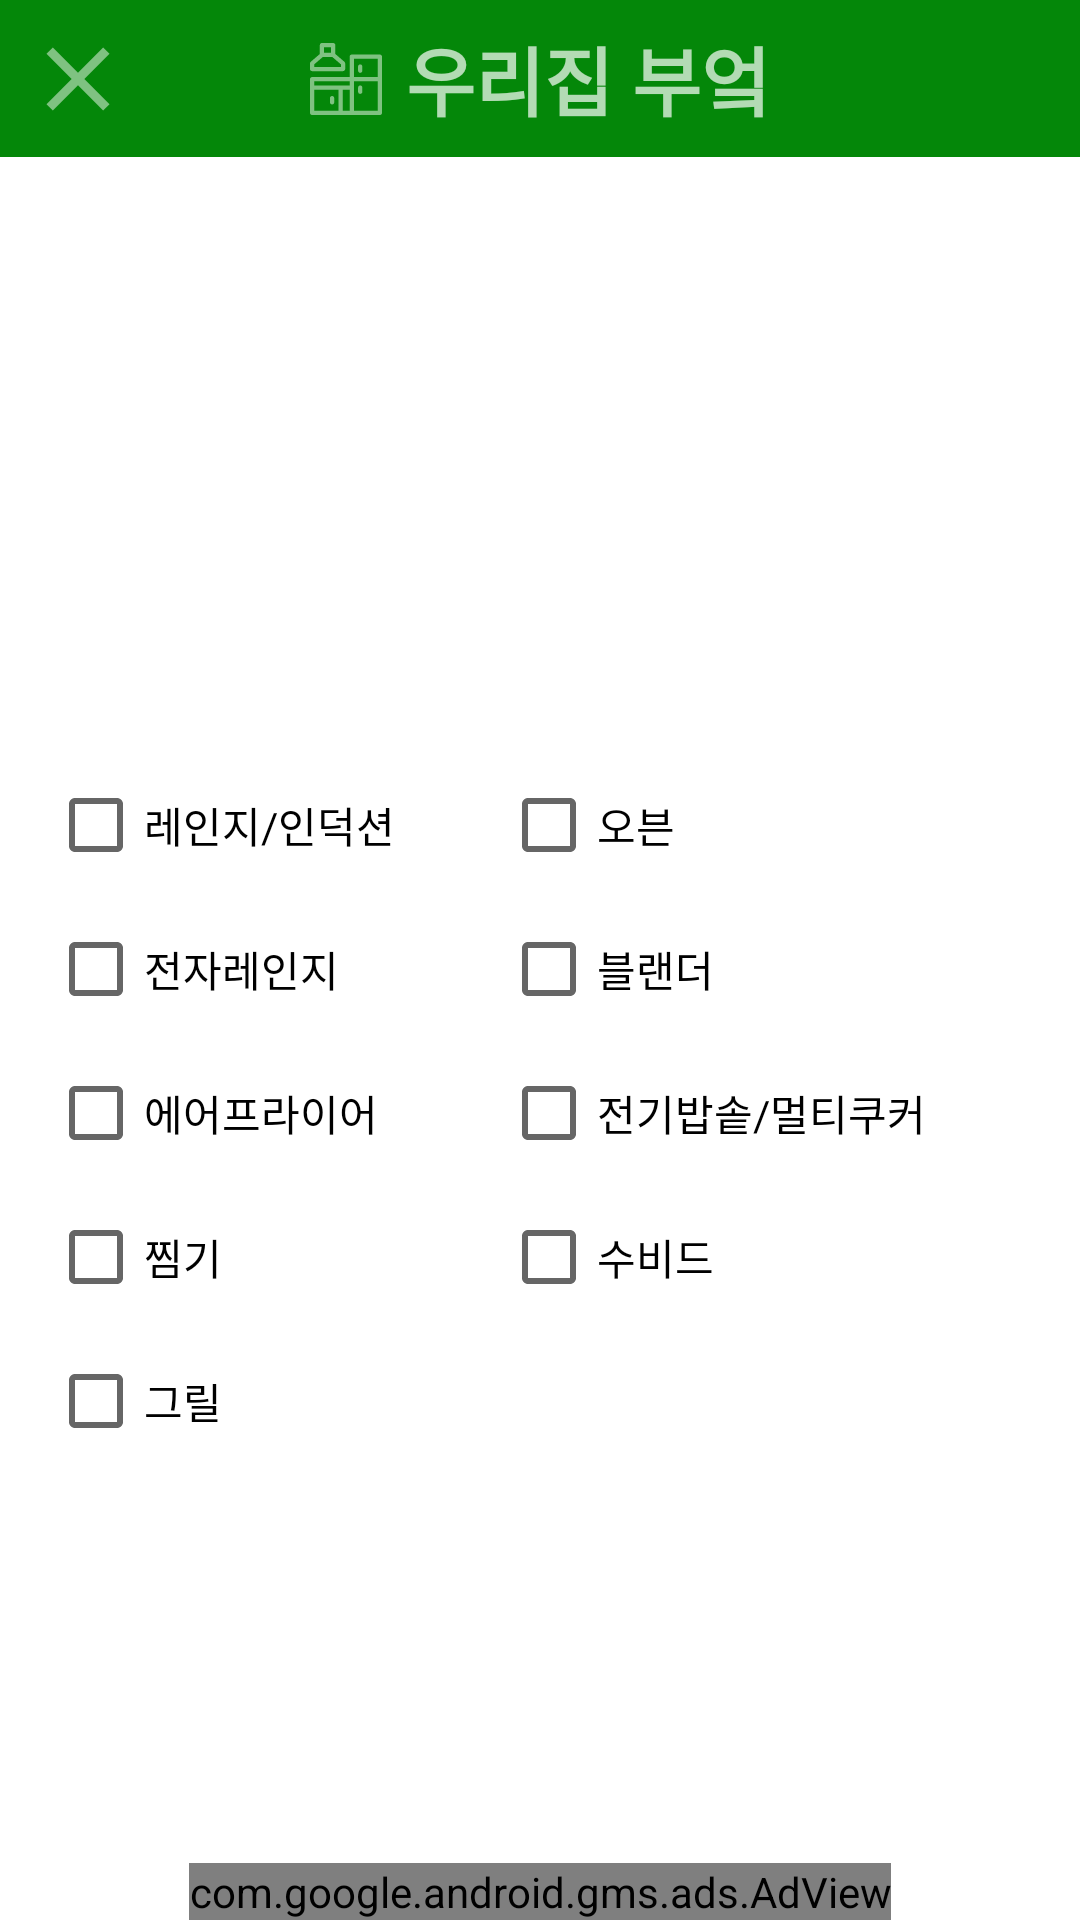

Write the Android layout XML for this screen, with the resource values it uses.
<!-- AndroidManifest.xml: application theme Theme.TheTHsKitchen_GIT_Ver2021072601 -->
<!-- res/layout/activity_kitchen.xml -->
<?xml version="1.0" encoding="utf-8"?>
<androidx.constraintlayout.widget.ConstraintLayout xmlns:android="http://schemas.android.com/apk/res/android"
    xmlns:app="http://schemas.android.com/apk/res-auto"
    xmlns:tools="http://schemas.android.com/tools"
    android:layout_width="match_parent"
    android:layout_height="match_parent"
    android:orientation="horizontal"
    tools:context=".KitchenActivity">

    <androidx.constraintlayout.widget.ConstraintLayout
        android:id="@+id/constraintLayout"
        android:layout_width="0dp"
        android:layout_height="wrap_content"
        android:background="#048709"
        app:layout_constraintEnd_toEndOf="parent"
        app:layout_constraintHorizontal_bias="0.0"
        app:layout_constraintStart_toStartOf="parent"
        app:layout_constraintTop_toTopOf="parent">

        <ImageView
            android:id="@+id/btnKExit"
            android:layout_width="wrap_content"
            android:layout_height="wrap_content"
            android:layout_marginStart="8dp"
            android:layout_marginTop="8dp"
            android:layout_marginBottom="8dp"
            app:layout_constraintBottom_toBottomOf="parent"
            app:layout_constraintStart_toStartOf="parent"
            app:layout_constraintTop_toTopOf="parent"
            app:srcCompat="@drawable/ic_baseline_clear_36" />

        <TextView
            android:id="@+id/textView3"
            android:layout_width="wrap_content"
            android:layout_height="wrap_content"
            android:layout_marginTop="8dp"
            android:layout_marginEnd="52dp"
            android:layout_marginBottom="8dp"
            android:text="@string/menu_kitchen"
            android:textColor="@color/title_color"
            android:textSize="25sp"
            android:textStyle="bold"
            app:layout_constraintBottom_toBottomOf="parent"
            app:layout_constraintEnd_toEndOf="parent"
            app:layout_constraintHorizontal_bias="0.5"
            app:layout_constraintStart_toEndOf="@+id/imageView3"
            app:layout_constraintTop_toTopOf="parent" />

        <ImageView
            android:id="@+id/imageView3"
            android:layout_width="wrap_content"
            android:layout_height="wrap_content"
            android:layout_marginStart="8dp"
            android:layout_marginEnd="8dp"
            app:layout_constraintBottom_toBottomOf="parent"
            app:layout_constraintEnd_toStartOf="@+id/textView3"
            app:layout_constraintHorizontal_bias="0.5"
            app:layout_constraintHorizontal_chainStyle="packed"
            app:layout_constraintStart_toEndOf="@+id/btnKExit"
            app:layout_constraintTop_toTopOf="parent"
            app:srcCompat="@drawable/ic_kitchen_icon24w" />

    </androidx.constraintlayout.widget.ConstraintLayout>

    <androidx.viewpager2.widget.ViewPager2
        android:id="@+id/viewReview"
        android:layout_width="match_parent"
        android:layout_height="wrap_content"
        android:layout_marginStart="16dp"
        android:layout_marginEnd="16dp"
        android:layout_marginBottom="8dp"
        app:layout_constraintBottom_toTopOf="@+id/tableLayout"
        app:layout_constraintEnd_toEndOf="parent"
        app:layout_constraintStart_toStartOf="parent"
        app:layout_constraintTop_toBottomOf="@+id/constraintLayout" />

    <TableLayout
        android:id="@+id/tableLayout"
        android:layout_width="match_parent"
        android:layout_height="wrap_content"
        android:layout_marginStart="16dp"
        android:layout_marginEnd="16dp"
        android:layout_marginBottom="130dp"
        app:layout_constraintBottom_toTopOf="@+id/adViewK"
        app:layout_constraintEnd_toEndOf="parent"
        app:layout_constraintStart_toStartOf="parent">

        <TableRow
            android:layout_width="match_parent"
            android:layout_height="match_parent">

            <CheckBox
                android:id="@+id/chkStove"
                android:layout_width="wrap_content"
                android:layout_height="wrap_content"
                android:layout_weight="1"
                android:text="@string/stove" />

            <CheckBox
                android:id="@+id/chkOven"
                android:layout_width="wrap_content"
                android:layout_height="wrap_content"
                android:layout_weight="1"
                android:text="@string/oven" />
        </TableRow>


        <TableRow
            android:layout_width="match_parent"
            android:layout_height="match_parent">

            <CheckBox
                android:id="@+id/chkMicro"
                android:layout_width="wrap_content"
                android:layout_height="wrap_content"
                android:layout_weight="1"
                android:text="@string/micro" />

            <CheckBox
                android:id="@+id/chkBlender"
                android:layout_width="wrap_content"
                android:layout_height="wrap_content"
                android:layout_weight="1"
                android:text="@string/blender" />
        </TableRow>

        <TableRow
            android:layout_width="match_parent"
            android:layout_height="match_parent">

            <CheckBox
                android:id="@+id/chkAirfryer"
                android:layout_width="wrap_content"
                android:layout_height="wrap_content"
                android:layout_weight="1"
                android:text="@string/airfryer" />

            <CheckBox
                android:id="@+id/chkMulti"
                android:layout_width="wrap_content"
                android:layout_height="wrap_content"
                android:layout_weight="1"
                android:text="@string/multi" />
        </TableRow>

        <TableRow
            android:layout_width="match_parent"
            android:layout_height="match_parent">

            <CheckBox
                android:id="@+id/chkSteam"
                android:layout_width="wrap_content"
                android:layout_height="wrap_content"
                android:layout_weight="1"
                android:text="@string/steam" />

            <CheckBox
                android:id="@+id/chkSous"
                android:layout_width="wrap_content"
                android:layout_height="wrap_content"
                android:layout_weight="1"
                android:text="@string/sous" />
        </TableRow>

        <TableRow
            android:layout_width="match_parent"
            android:layout_height="wrap_content">

            <CheckBox
                android:id="@+id/chkGrill"
                android:layout_width="wrap_content"
                android:layout_height="wrap_content"
                android:text="@string/grill" />
        </TableRow>
    </TableLayout>

    <com.google.android.gms.ads.AdView
        android:id="@+id/adViewK"
        android:layout_width="wrap_content"
        android:layout_height="wrap_content"
        android:layout_alignParentBottom="true"
        android:layout_centerHorizontal="true"
        app:adSize="BANNER"
        app:adUnitId="ca-app-pub-3974703588591994/7227978781"
        app:layout_constraintBottom_toBottomOf="parent"
        app:layout_constraintEnd_toEndOf="parent"
        app:layout_constraintStart_toStartOf="parent"></com.google.android.gms.ads.AdView>


</androidx.constraintlayout.widget.ConstraintLayout>
<!-- resources referenced by this layout -->
<resources>
  <color name="title_color">#B2FFFFFF</color>
  <!-- drawable ic_baseline_clear_36 (drawable) -->
  <vector android:height="36dp" android:tint="@color/title_color"
      android:viewportHeight="24" android:viewportWidth="24"
      android:width="36dp" xmlns:android="http://schemas.android.com/apk/res/android">
      <path android:fillColor="@color/title_color" android:pathData="M19,6.41L17.59,5 12,10.59 6.41,5 5,6.41 10.59,12 5,17.59 6.41,19 12,13.41 17.59,19 19,17.59 13.41,12z"/>
  </vector>
  <!-- drawable ic_kitchen_icon24w (drawable) -->
  <vector android:height="24dp" android:viewportHeight="512"
      android:viewportWidth="512" android:width="24dp" xmlns:android="http://schemas.android.com/apk/res/android"
      android:tint="@color/title_color">
      <path android:fillColor="@color/title_color" android:pathData="m497,82h-200c-8.284,0 -15,6.716 -15,15v145h-267c-8.284,0 -15,6.716 -15,15v240c0,8.284 6.716,15 15,15h482c8.284,0 15,-6.716 15,-15v-400c0,-8.284 -6.716,-15 -15,-15zM312,112h170v130h-170zM30,272h252v30h-252zM30,332h172v150h-172zM232,332h50v150h-50zM312,482v-210h170v210z"/>
      <path android:fillColor="@color/title_color" android:pathData="m15,200h220c8.284,0 15,-6.716 15,-15v-40c0,-4.379 -1.914,-8.539 -5.238,-11.389l-64.762,-55.51v-63.101c0,-8.284 -6.716,-15 -15,-15h-80c-8.284,0 -15,6.716 -15,15v63.101l-64.762,55.51c-3.324,2.85 -5.238,7.01 -5.238,11.389v40c0,8.284 6.716,15 15,15zM100,30h50v40h-50zM30,151.899 L90.549,100h68.902l60.549,51.899v18.101h-190z"/>
      <path android:fillColor="@color/title_color" android:pathData="m357,152c-8.284,0 -15,6.716 -15,15v30c0,8.284 6.716,15 15,15s15,-6.716 15,-15v-30c0,-8.284 -6.716,-15 -15,-15z"/>
      <path android:fillColor="@color/title_color" android:pathData="m357,302c-8.284,0 -15,6.716 -15,15v30c0,8.284 6.716,15 15,15s15,-6.716 15,-15v-30c0,-8.284 -6.716,-15 -15,-15z"/>
      <path android:fillColor="@color/title_color" android:pathData="m157,377c-8.284,0 -15,6.716 -15,15v30c0,8.284 6.716,15 15,15s15,-6.716 15,-15v-30c0,-8.284 -6.716,-15 -15,-15z"/>
  </vector>
  <string name="airfryer">에어프라이어</string>
  <string name="blender">블랜더</string>
  <string name="grill">그릴</string>
  <string name="menu_kitchen">우리집 부엌</string>
  <string name="micro">전자레인지</string>
  <string name="multi">전기밥솥/멀티쿠커</string>
  <string name="oven">오븐</string>
  <string name="sous">수비드</string>
  <string name="steam">찜기</string>
  <string name="stove">레인지/인덕션</string>
  <style name="Theme.TheTHsKitchen_GIT_Ver2021072601" parent="Theme.MaterialComponents.DayNight.NoActionBar">
          
          <item name="colorPrimary">#048709</item>
          <item name="colorPrimaryVariant">#048709</item>
          <item name="colorOnPrimary">@color/black</item>
          
          <item name="colorSecondary">@color/thscolor</item>
          <item name="colorSecondaryVariant">@color/teal_700</item>
          <item name="colorOnSecondary">@color/black</item>
          
          <item name="android:statusBarColor" tools:targetApi="l">?attr/colorPrimaryVariant</item>
          
  
      </style>
  <color name="black">#FF000000</color>
  <color name="thscolor">#048709</color>
  <color name="teal_700">#FF018786</color>
</resources>
